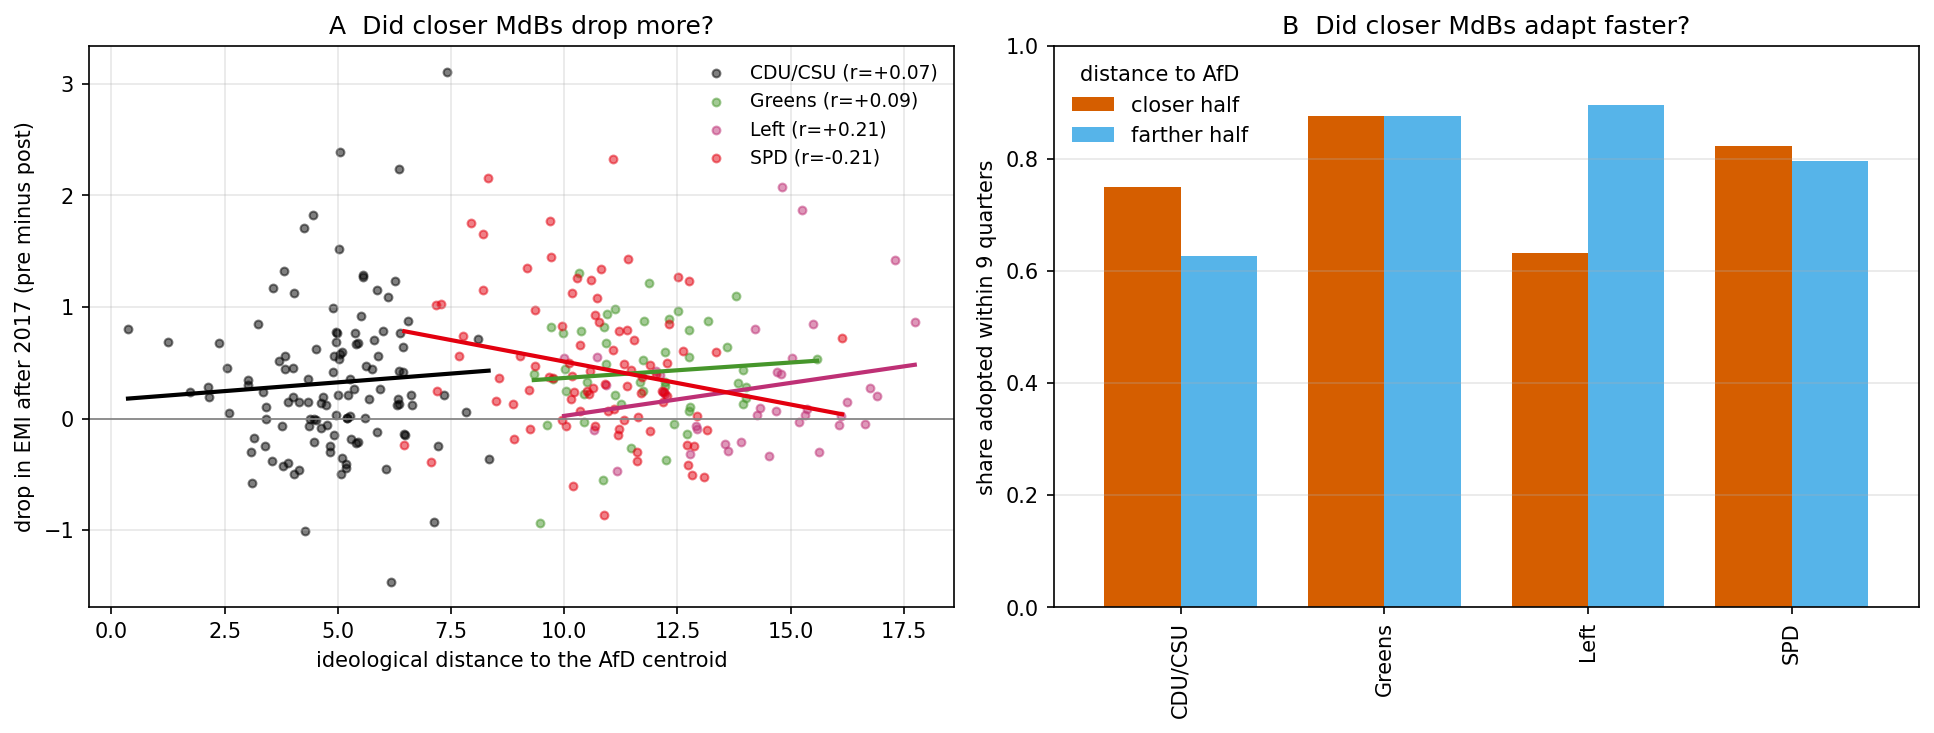

Data behind this chart, as committed beside it:
politicianId, party, dist_afd, emi_pre, emi_post, change, quarters_to_adopt, adopted, drop, half
11000365, Left, 14.32, -1.655, -1.75, -0.09422, 10.0, 0, 0.09422, closer half
11001023, Left, 16.76, 0.06788, -0.2059, -0.2737, 1.0, 1, 0.2737, farther half
11001074, CDU/CSU, 4.136, -0.9351, -1.081, -0.1463, 3.0, 1, 0.1463, closer half
11002655, SPD, 11.32, -0.4158, -0.909, -0.4933, 1.0, 1, 0.4933, farther half
11002720, Greens, 12.75, 1.088, 0.5381, -0.5496, 1.0, 1, 0.5496, farther half
11002738, CDU/CSU, 4.884, 0.2635, -0.7308, -0.9942, 1.0, 1, 0.9942, closer half
11002746, Greens, 10.05, -1.655, -1.904, -0.249, 1.0, 1, 0.249, closer half
11002798, CDU/CSU, 1.254, 1.09, 0.4015, -0.6888, 1.0, 1, 0.6888, closer half
11003034, Left, 15.19, -1.188, -1.157, 0.03171, 1.0, 1, -0.03171, farther half
11003050, SPD, 10.68, 0.8737, -0.05206, -0.9257, 1.0, 1, 0.9257, closer half
11003068, Greens, 12.79, 0.2286, 0.1228, -0.1058, 1.0, 1, 0.1058, farther half
11003132, Greens, 11.12, -1.131, -1.34, -0.2092, 1.0, 1, 0.2092, closer half
11003148, SPD, 10.88, 1.011, 1.872, 0.8603, 10.0, 0, -0.8603, farther half
11003157, SPD, 7.182, -0.8948, -1.146, -0.2516, 1.0, 1, 0.2516, closer half
11003206, Left, 17.31, 1.484, 0.06214, -1.422, 1.0, 1, 1.422, farther half
11003210, SPD, 9.655, 2.124, 1.752, -0.3719, 1.0, 1, 0.3719, closer half
11003211, SPD, 10.91, 1.199, 0.8869, -0.3118, 1.0, 1, 0.3118, farther half
11003216, CDU/CSU, 5.55, 0.7065, -0.5779, -1.284, 1.0, 1, 1.284, farther half
11003218, SPD, 10.81, 0.01593, -1.325, -1.341, 1.0, 1, 1.341, farther half
11003246, Greens, 14.02, -0.9547, -1.239, -0.2847, 4.0, 1, 0.2847, farther half
11003255, CDU/CSU, 5.211, 0.1287, 0.1191, -0.009641, 4.0, 1, 0.009641, farther half
11003264, CDU/CSU, 2.592, -0.4447, -0.4981, -0.05339, 4.0, 1, 0.05339, closer half
11003422, SPD, 10.6, 1.746, 0.5037, -1.242, , 0, 1.242, closer half
11003493, Greens, 10.51, 0.4074, 0.07963, -0.3278, 1.0, 1, 0.3278, closer half
11003496, SPD, 11.31, 0.243, 0.2517, 0.008765, 2.0, 1, -0.008765, farther half
11003514, CDU/CSU, 3.561, 0.9259, -0.2484, -1.174, 1.0, 1, 1.174, closer half
11003544, CDU/CSU, 5.857, 0.08108, 0.204, 0.1229, 1.0, 1, -0.1229, farther half
11003547, Greens, 10.02, -0.05448, -0.5006, -0.4461, 3.0, 1, 0.4461, closer half
11003556, SPD, 10.78, 0.8337, -0.03488, -0.8686, 1.0, 1, 0.8686, farther half
11003576, Greens, 9.749, 0.5818, 0.2279, -0.3539, 1.0, 1, 0.3539, closer half
11003578, Greens, 10.45, 0.0182, 0.05031, 0.0321, 1.0, 1, -0.0321, closer half
11003584, Left, 13.89, -0.651, -0.4423, 0.2087, 1.0, 1, -0.2087, closer half
11003588, SPD, 10.17, 1.264, 0.8776, -0.3863, 10.0, 0, 0.3863, closer half
11003589, CDU/CSU, 4.387, 0.2119, 0.2133, 0.001365, 1.0, 1, -0.001365, closer half
11003596, CDU/CSU, 4.963, 0.3722, -0.4084, -0.7806, 3.0, 1, 0.7806, closer half
11003599, SPD, 10.68, -1.438, -1.37, 0.06825, 10.0, 0, -0.06825, closer half
11003602, CDU/CSU, 6.353, 0.1135, -0.01979, -0.1333, 3.0, 1, 0.1333, farther half
11003604, Greens, 9.462, -0.2862, 0.6493, 0.9355, 10.0, 0, -0.9355, closer half
11003608, CDU/CSU, 5.046, 0.4552, -0.126, -0.5812, 2.0, 1, 0.5812, farther half
11003613, CDU/CSU, 5.412, 0.4978, 0.7171, 0.2194, 10.0, 0, -0.2194, farther half
11003614, SPD, 8.503, -0.2519, -0.4103, -0.1583, 1.0, 1, 0.1583, closer half
11003624, SPD, 12.86, -1.854, -1.608, 0.2464, 10.0, 0, -0.2464, farther half
11003630, SPD, 7.681, 1.138, 0.5797, -0.5586, 1.0, 1, 0.5586, closer half
11003631, CDU/CSU, 4.043, 2.077, 0.9477, -1.129, 1.0, 1, 1.129, closer half
11003643, CDU/CSU, 3.383, 1.54, 1.782, 0.2421, 10.0, 0, -0.2421, closer half
11003646, CDU/CSU, 6.373, 0.8713, 0.1078, -0.7635, 1.0, 1, 0.7635, farther half
11003650, CDU/CSU, 5.085, 0.2042, 0.5581, 0.3539, 10.0, 0, -0.3539, farther half
11003706, CDU/CSU, 5.283, 0.1174, 0.3034, 0.186, 10.0, 0, -0.186, farther half
11003714, Greens, 12.71, -0.07324, 0.06306, 0.1363, 10.0, 0, -0.1363, farther half
11003740, Left, 14.78, 0.5604, 0.1639, -0.3965, 1.0, 1, 0.3965, farther half
11003742, CDU/CSU, 4.277, -1.597, -0.5885, 1.008, 1.0, 1, -1.008, closer half
11003744, SPD, 7.287, 1.722, 0.6925, -1.03, , 0, 1.03, closer half
11003746, Left, 16.91, -1.29, -1.496, -0.2062, 1.0, 1, 0.2062, farther half
11003753, Left, 14.68, 0.1607, 0.09118, -0.06948, 1.0, 1, 0.06948, farther half
11003756, Greens, 10.91, 1.647, 0.9722, -0.6753, 1.0, 1, 0.6753, closer half
11003763, Left, 12.04, -0.892, -1.321, -0.4287, 1.0, 1, 0.4287, closer half
11003764, Greens, 13.17, -0.007583, -0.879, -0.8714, 1.0, 1, 0.8714, farther half
11003772, Greens, 12.75, -1.131, -1.2, -0.06951, 10.0, 0, 0.06951, farther half
11003780, CDU/CSU, 4.918, 0.2082, -0.3508, -0.559, 1.0, 1, 0.559, closer half
11003782, SPD, 9.223, -1.408, -1.668, -0.2601, 3.0, 1, 0.2601, closer half
... 234 more rows
